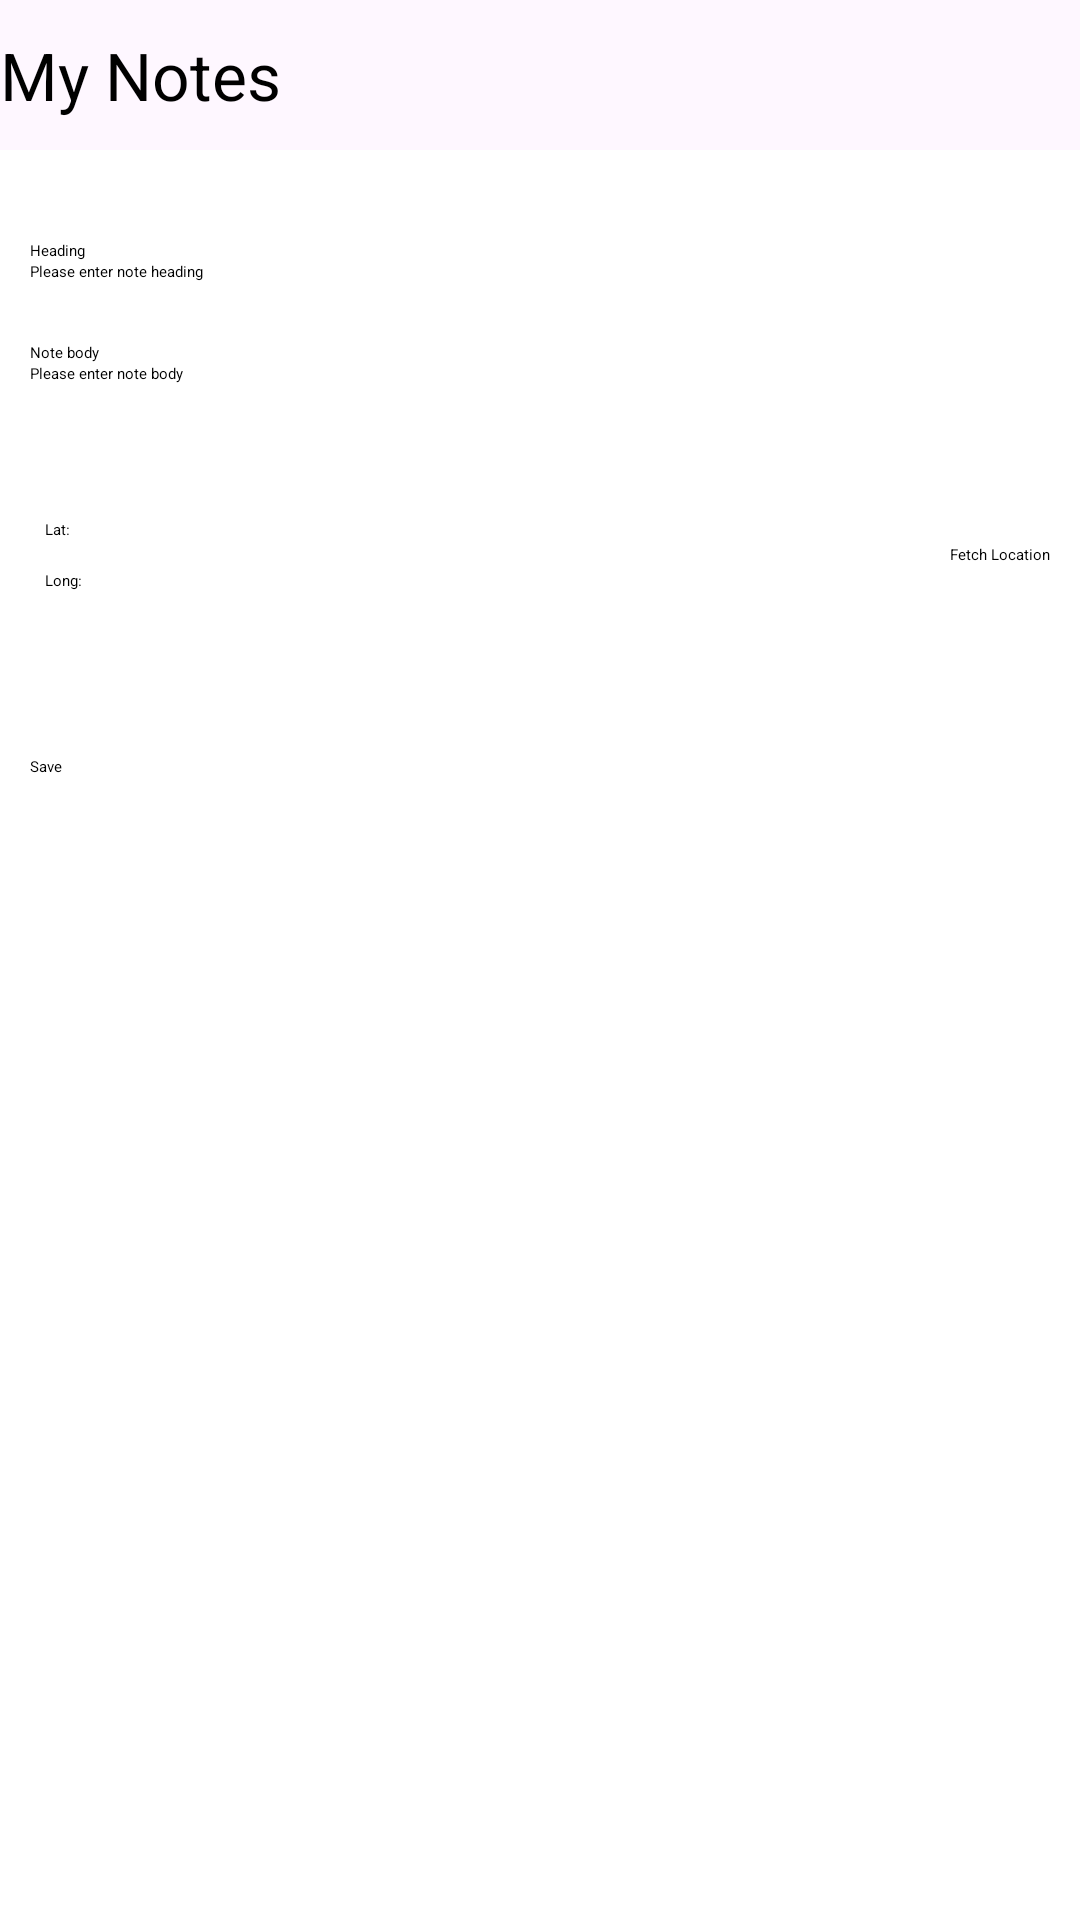

Write the Android layout XML for this screen, with the resource values it uses.
<!-- AndroidManifest.xml: application theme Theme.MyAccelerometer -->
<!-- res/layout/activity_main.xml -->
<?xml version="1.0" encoding="utf-8"?>
<LinearLayout xmlns:android="http://schemas.android.com/apk/res/android"
    xmlns:app="http://schemas.android.com/apk/res-auto"
    xmlns:tools="http://schemas.android.com/tools"
    android:layout_width="match_parent"
    android:layout_height="match_parent"
    android:orientation="vertical"
    tools:context=".MainActivity">

    <LinearLayout
        android:layout_width="match_parent"
        android:layout_height="50dp"
        android:background="#FEF7FF"
        android:orientation="horizontal">

        <ImageView
            android:id="@+id/back_button"
            android:layout_width="wrap_content"
            android:layout_height="wrap_content"
            android:layout_gravity="bottom|end"
            app:srcCompat="@drawable/ic_back" />

        <TextView
            android:layout_width="wrap_content"
            android:layout_height="wrap_content"
            android:layout_gravity="center|fill_horizontal"
            android:textSize="22sp"
            android:text="My Notes"/>

    </LinearLayout>

    <ScrollView xmlns:android="http://schemas.android.com/apk/res/android"
        xmlns:app="http://schemas.android.com/apk/res-auto"
        xmlns:tools="http://schemas.android.com/tools"
        android:layout_width="match_parent"
        android:layout_height="match_parent"
        tools:context=".MainActivity">

        <RelativeLayout
            android:id="@+id/relative_layout"
            android:layout_width="match_parent"
            android:layout_height="match_parent"
            android:layout_marginStart="10dp"
            android:layout_marginTop="10dp"
            android:layout_marginEnd="10dp"
            android:layout_marginBottom="10dp">

            <TextView
                android:id="@+id/note_head_txt"
                android:layout_width="wrap_content"
                android:layout_height="wrap_content"
                android:layout_marginTop="20dp"
                android:text="Heading"
                app:layout_constraintBottom_toBottomOf="parent"
                app:layout_constraintEnd_toEndOf="parent"
                app:layout_constraintStart_toStartOf="parent"
                app:layout_constraintTop_toTopOf="parent" />

            <EditText
                android:id="@+id/note_header"
                android:layout_width="match_parent"
                android:layout_height="wrap_content"
                android:layout_below="@id/note_head_txt"
                android:ems="10"
                android:hint="Please enter note heading"
                android:inputType="text" />

            <TextView
                android:id="@+id/note_body_txt"
                android:layout_width="wrap_content"
                android:layout_height="wrap_content"
                android:layout_below="@id/note_header"
                android:layout_marginTop="20dp"
                android:text="Note body"
                app:layout_constraintBottom_toBottomOf="parent"
                app:layout_constraintEnd_toEndOf="parent"
                app:layout_constraintStart_toStartOf="parent"
                app:layout_constraintTop_toTopOf="parent" />

            <EditText
                android:id="@+id/note_body"
                android:layout_width="match_parent"
                android:layout_height="wrap_content"
                android:layout_below="@id/note_body_txt"
                android:ems="10"
                android:gravity="top|start"
                android:hint="Please enter note body"
                android:inputType="textMultiLine"
                android:lines="8"
                android:maxLines="10"
                android:minLines="6"
                android:scrollbars="vertical" />

            <RelativeLayout
                android:id="@+id/lat_long_sec"
                android:layout_width="match_parent"
                android:layout_height="wrap_content"
                android:layout_below="@id/note_body"
                android:layout_marginTop="10dp"
                android:orientation="horizontal">

                <LinearLayout
                    android:id="@+id/lat_log_layout"
                    android:layout_width="wrap_content"
                    android:layout_height="wrap_content"
                    android:orientation="vertical">

                    <LinearLayout
                        android:layout_width="wrap_content"
                        android:layout_height="wrap_content"
                        android:orientation="horizontal">

                        <TextView
                            android:layout_width="wrap_content"
                            android:layout_height="wrap_content"
                            android:layout_margin="5dp"
                            android:text="Lat:" />

                        <TextView
                            android:id="@+id/lat_text"
                            android:layout_width="wrap_content"
                            android:layout_height="wrap_content"
                            android:layout_margin="5dp"
                            android:text="" />

                    </LinearLayout>

                    <LinearLayout
                        android:layout_width="wrap_content"
                        android:layout_height="wrap_content"
                        android:orientation="horizontal">

                        <TextView
                            android:layout_width="wrap_content"
                            android:layout_height="wrap_content"
                            android:layout_margin="5dp"
                            android:text="Long:" />

                        <TextView
                            android:id="@+id/long_text"
                            android:layout_width="wrap_content"
                            android:layout_height="wrap_content"
                            android:layout_margin="5dp"
                            android:text="" />

                    </LinearLayout>

                </LinearLayout>

                <Button
                    android:id="@+id/fetch_loc"
                    android:layout_width="wrap_content"
                    android:layout_height="wrap_content"
                    android:layout_alignParentEnd="true"
                    android:layout_centerVertical="true"
                    android:text="Fetch Location" />

            </RelativeLayout>

            <Button
                android:id="@+id/start_fetching"
                android:layout_width="match_parent"
                android:layout_height="wrap_content"
                android:layout_below="@id/lat_long_sec"
                android:layout_marginTop="50dp"
                android:text="Save" />

            

           

        </RelativeLayout>


    </ScrollView>

</LinearLayout>
<!-- resources referenced by this layout -->
<resources>
  <style name="Theme.MyAccelerometer" parent="Base.Theme.MyAccelerometer">
          
          <item name="android:navigationBarColor">@android:color/transparent</item>
          <item name="android:statusBarColor">@android:color/transparent</item>
          <item name="android:windowLightStatusBar">?attr/isLightTheme</item>
      </style>
</resources>
